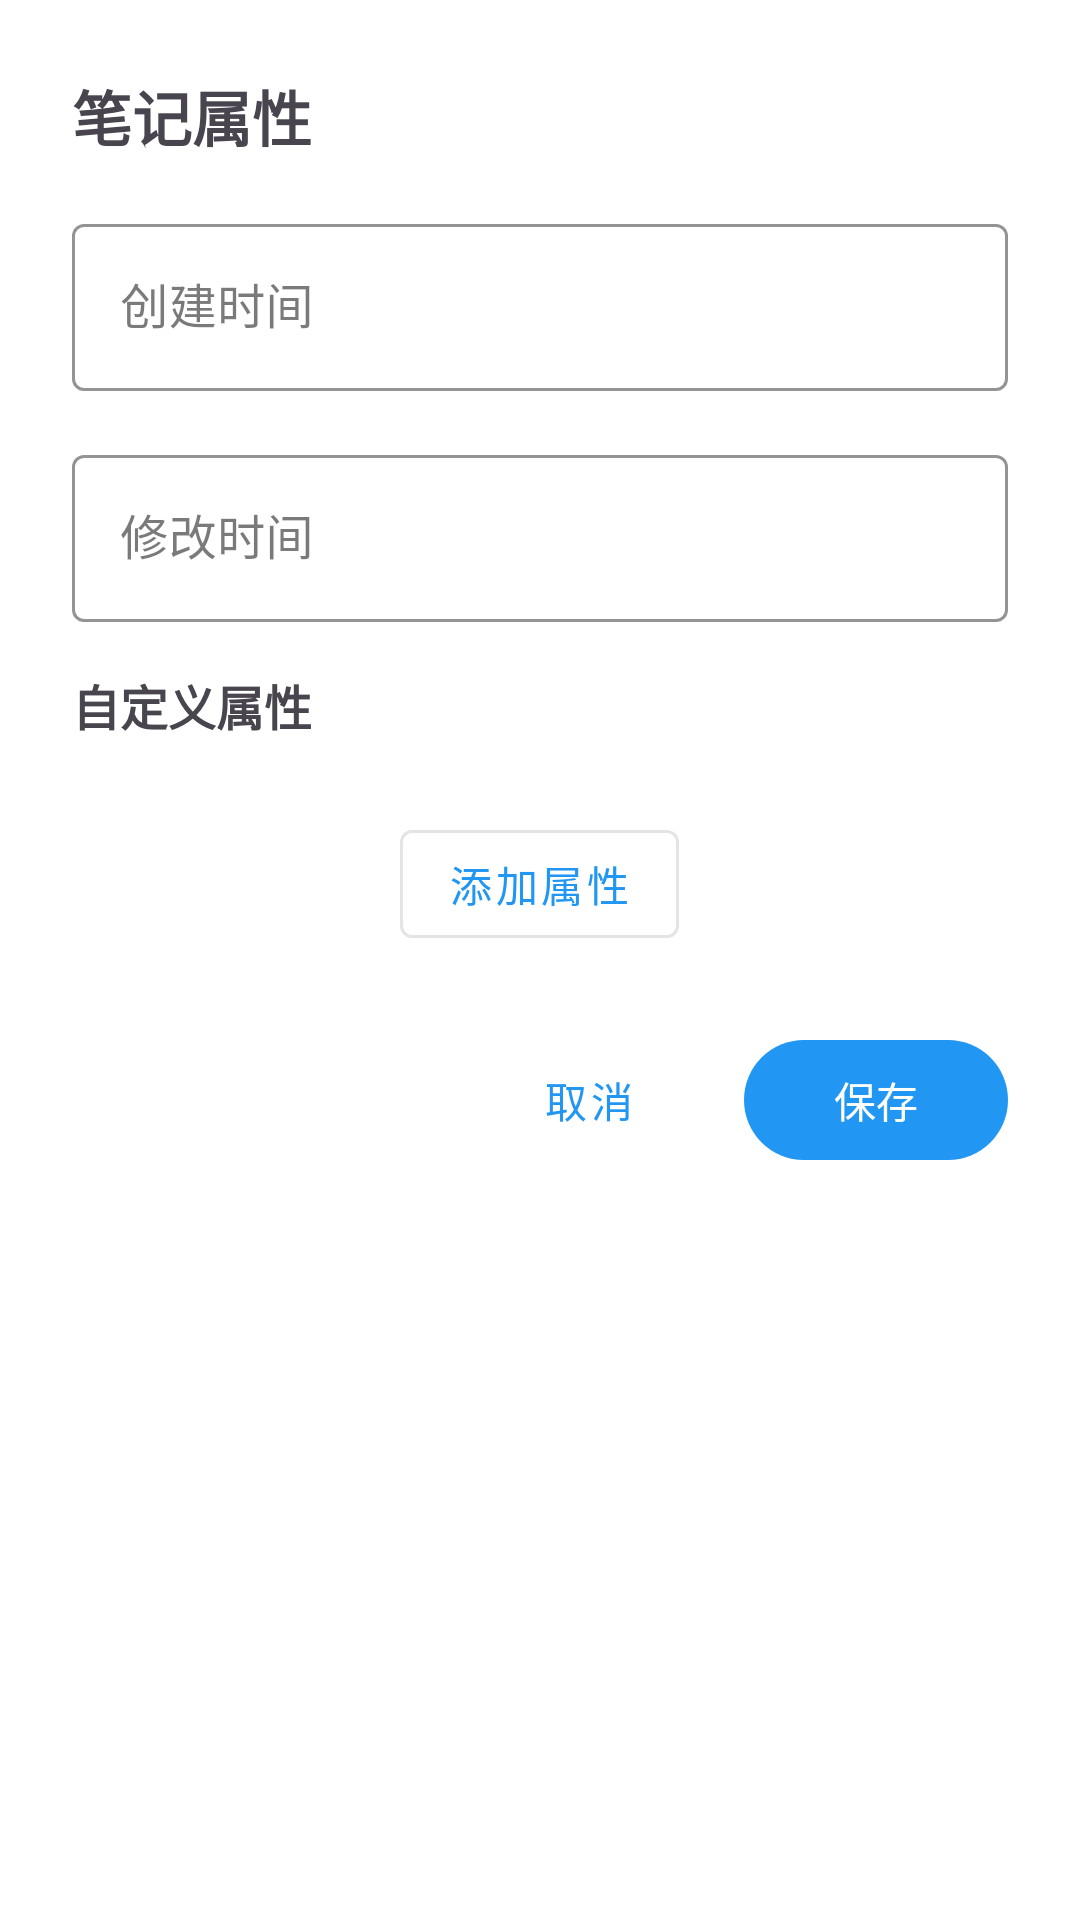

Write the Android layout XML for this screen, with the resource values it uses.
<!-- AndroidManifest.xml: application theme Theme.Takeit -->
<!-- res/layout/dialog_note_properties.xml -->
<?xml version="1.0" encoding="utf-8"?>
<LinearLayout xmlns:android="http://schemas.android.com/apk/res/android"
    xmlns:app="http://schemas.android.com/apk/res-auto"
    android:layout_width="match_parent"
    android:layout_height="wrap_content"
    android:orientation="vertical"
    android:padding="24dp">

    <TextView
        android:layout_width="match_parent"
        android:layout_height="wrap_content"
        android:text="笔记属性"
        android:textSize="20sp"
        android:textStyle="bold"
        android:layout_marginBottom="16dp" />

    
    <com.google.android.material.textfield.TextInputLayout
        android:layout_width="match_parent"
        android:layout_height="wrap_content"
        android:layout_marginBottom="16dp"
        app:boxStrokeColor="@color/design_default_color_primary"
        style="@style/Widget.MaterialComponents.TextInputLayout.OutlinedBox">

        <com.google.android.material.textfield.TextInputEditText
            android:id="@+id/etCreatedTime"
            android:layout_width="match_parent"
            android:layout_height="wrap_content"
            android:hint="@string/created_time"
            android:focusable="false"
            android:clickable="true" />

    </com.google.android.material.textfield.TextInputLayout>

    
    <com.google.android.material.textfield.TextInputLayout
        android:layout_width="match_parent"
        android:layout_height="wrap_content"
        android:layout_marginBottom="16dp"
        app:boxStrokeColor="@color/design_default_color_primary"
        style="@style/Widget.MaterialComponents.TextInputLayout.OutlinedBox">

        <com.google.android.material.textfield.TextInputEditText
            android:id="@+id/etModifiedTime"
            android:layout_width="match_parent"
            android:layout_height="wrap_content"
            android:hint="@string/modified_time"
            android:clickable="false"
            android:focusable="false"
            android:enabled="false"
            android:textColor="@android:color/darker_gray" />

    </com.google.android.material.textfield.TextInputLayout>

    
    <TextView
        android:layout_width="match_parent"
        android:layout_height="wrap_content"
        android:text="自定义属性"
        android:textSize="16sp"
        android:textStyle="bold"
        android:layout_marginBottom="8dp" />

    <androidx.recyclerview.widget.RecyclerView
        android:id="@+id/rvCustomProperties"
        android:layout_width="match_parent"
        android:layout_height="wrap_content"
        android:layout_marginBottom="16dp"
        android:maxHeight="200dp" />

    
    <com.google.android.material.button.MaterialButton
        android:id="@+id/btnAddProperty"
        android:layout_width="wrap_content"
        android:layout_height="wrap_content"
        android:text="添加属性"
        android:layout_gravity="center_horizontal"
        android:layout_marginBottom="24dp"
        style="@style/Widget.MaterialComponents.Button.OutlinedButton" />

    
    <LinearLayout
        android:layout_width="match_parent"
        android:layout_height="wrap_content"
        android:orientation="horizontal"
        android:gravity="end">

        <com.google.android.material.button.MaterialButton
            android:id="@+id/btnCancel"
            android:layout_width="wrap_content"
            android:layout_height="wrap_content"
            android:text="取消"
            android:layout_marginEnd="8dp"
            style="@style/Widget.MaterialComponents.Button.TextButton" />

        <com.google.android.material.button.MaterialButton
            android:id="@+id/btnSave"
            android:layout_width="wrap_content"
            android:layout_height="wrap_content"
            android:text="保存" />

    </LinearLayout>

</LinearLayout>
<!-- resources referenced by this layout -->
<resources>
  <string name="created_time">创建时间</string>
  <string name="modified_time">修改时间</string>
  <style name="Theme.Takeit" parent="Base.Theme.Takeit" />
  <style name="Base.Theme.Takeit" parent="Theme.Material3.DayNight.NoActionBar">
          
          <item name="colorPrimary">@color/primary_color</item>
          <item name="colorPrimaryVariant">@color/primary_variant_color</item>
          <item name="colorSecondary">@color/secondary_color</item>
          <item name="colorSecondaryVariant">@color/secondary_variant_color</item>
          
          
          <item name="android:colorBackground">@color/background_color</item>
          <item name="colorSurface">@color/surface_color</item>
          
          
          <item name="colorOnPrimary">@color/white</item>
          <item name="colorOnSecondary">@color/black</item>
          <item name="colorOnBackground">@color/text_primary_color</item>
          <item name="colorOnSurface">@color/text_primary_color</item>
          
          
          <item name="android:statusBarColor">@android:color/transparent</item>
          <item name="android:windowLightStatusBar" tools:targetApi="m">true</item>
          <item name="android:navigationBarColor">@android:color/transparent</item>
          
          
          <item name="android:windowTranslucentStatus" tools:targetApi="kitkat">true</item>
          <item name="android:windowTranslucentNavigation" tools:targetApi="kitkat">true</item>
          <item name="android:windowDrawsSystemBarBackgrounds" tools:targetApi="lollipop">true</item>
      </style>
  <color name="primary_color">@color/primary_light</color>
  <color name="primary_variant_color">@color/primary_variant_light</color>
  <color name="secondary_color">@color/secondary_light</color>
  <color name="secondary_variant_color">@color/secondary_variant_light</color>
  <color name="background_color">@color/background_light</color>
  <color name="surface_color">@color/surface_light</color>
  <color name="white">#FFFFFFFF</color>
  <color name="black">#FF000000</color>
  <color name="text_primary_color">@color/text_primary_light</color>
  <color name="primary_light">#2196F3</color>
  <color name="primary_variant_light">#1976D2</color>
  <color name="secondary_light">#03DAC6</color>
  <color name="secondary_variant_light">#018786</color>
  <color name="background_light">#FFFFFF</color>
  <color name="surface_light">#FFFFFF</color>
  <color name="text_primary_light">#212121</color>
</resources>
